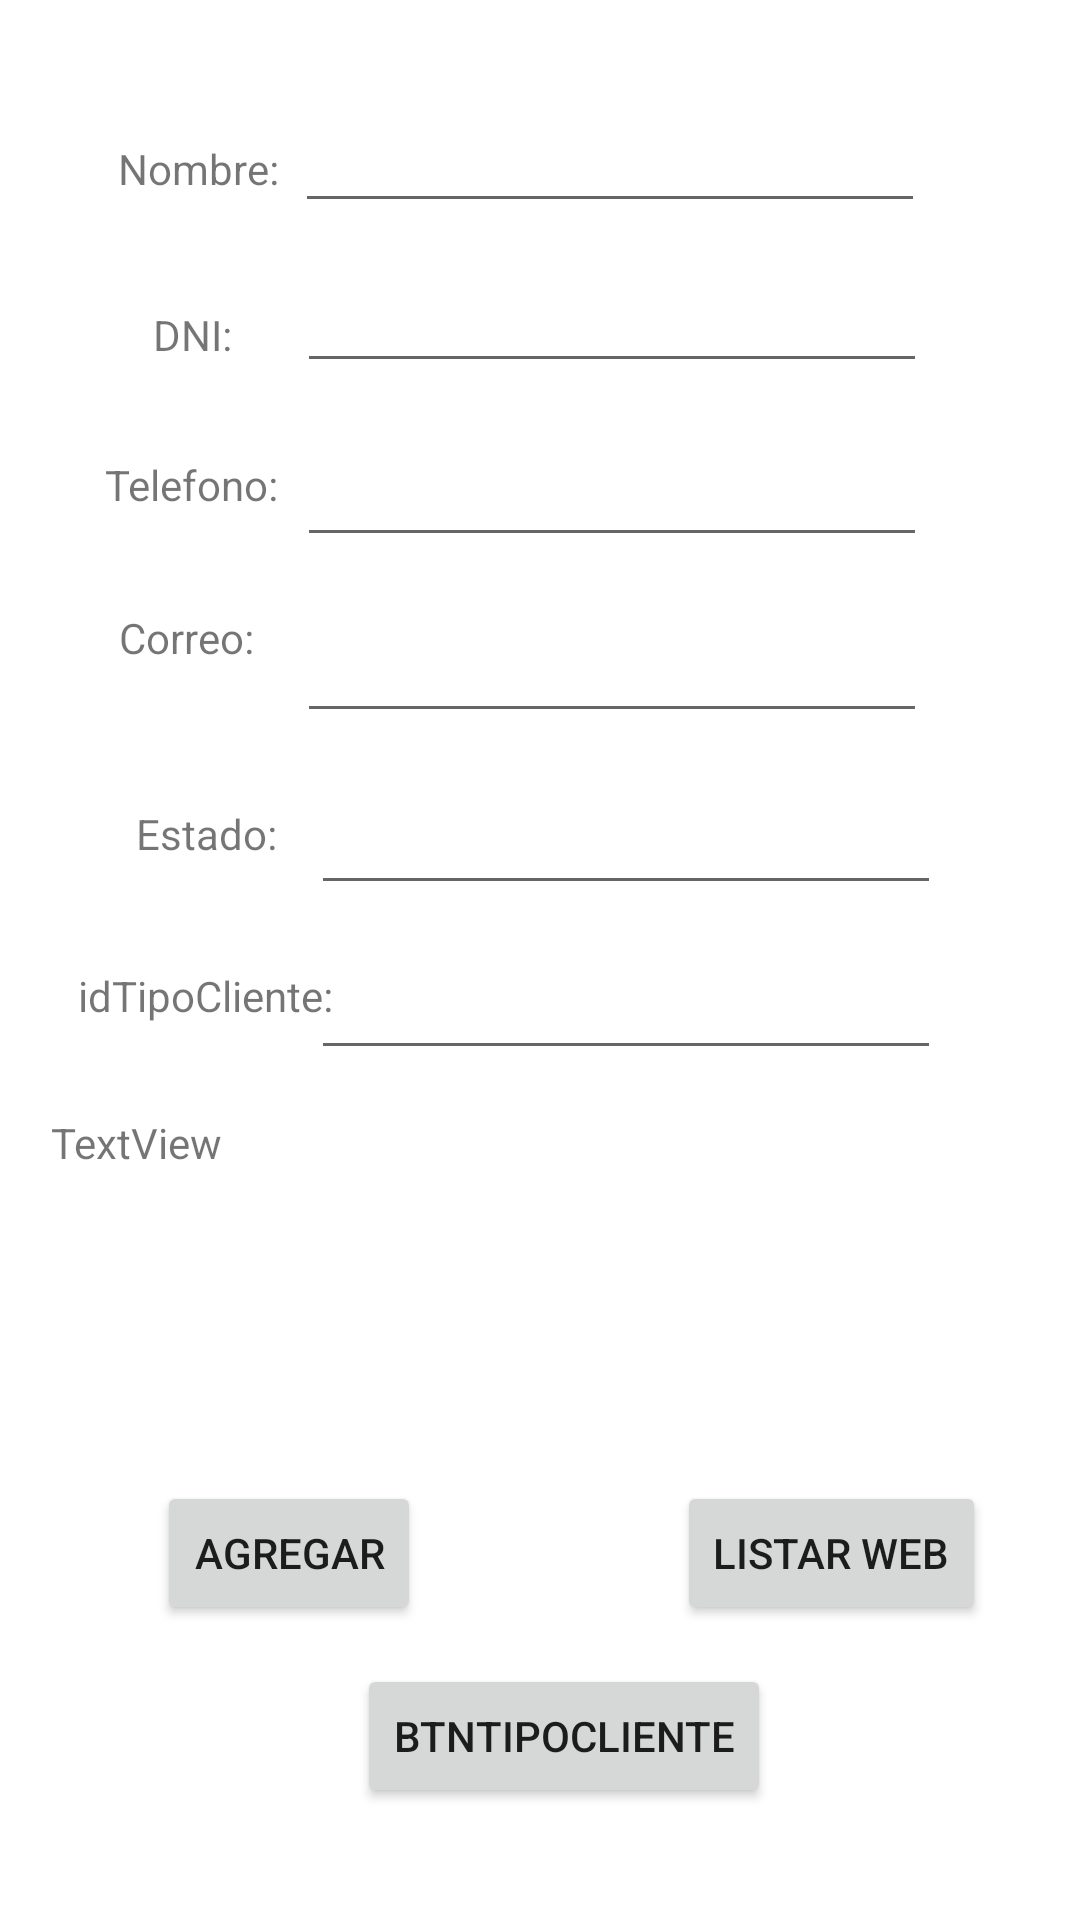

Write the Android layout XML for this screen, with the resource values it uses.
<!-- AndroidManifest.xml: application theme Theme.MyClientesweb -->
<!-- res/layout/activity_main.xml -->
<?xml version="1.0" encoding="utf-8"?>
<androidx.constraintlayout.widget.ConstraintLayout xmlns:android="http://schemas.android.com/apk/res/android"
    xmlns:app="http://schemas.android.com/apk/res-auto"
    xmlns:tools="http://schemas.android.com/tools"
    android:layout_width="match_parent"
    android:layout_height="match_parent"
    tools:context=".MainActivity">

    <Button
        android:id="@+id/btnlistarweb"
        android:layout_width="wrap_content"
        android:layout_height="wrap_content"
        android:text="Listar web"
        app:layout_constraintBottom_toBottomOf="parent"
        app:layout_constraintEnd_toEndOf="parent"
        app:layout_constraintHorizontal_bias="0.878"
        app:layout_constraintStart_toStartOf="parent"
        app:layout_constraintTop_toTopOf="parent"
        app:layout_constraintVertical_bias="0.834" />

    <Button
        android:id="@+id/btnagregarweb"
        android:layout_width="wrap_content"
        android:layout_height="wrap_content"
        android:text="Agregar"
        app:layout_constraintBottom_toBottomOf="parent"
        app:layout_constraintEnd_toEndOf="parent"
        app:layout_constraintHorizontal_bias="0.192"
        app:layout_constraintStart_toStartOf="parent"
        app:layout_constraintTop_toTopOf="parent"
        app:layout_constraintVertical_bias="0.834" />

    <EditText
        android:id="@+id/txtdniCliente"
        android:layout_width="wrap_content"
        android:layout_height="wrap_content"
        android:ems="10"
        android:inputType="textPersonName"
        app:layout_constraintBottom_toBottomOf="parent"
        app:layout_constraintEnd_toEndOf="parent"
        app:layout_constraintHorizontal_bias="0.661"
        app:layout_constraintStart_toStartOf="parent"
        app:layout_constraintTop_toTopOf="parent"
        app:layout_constraintVertical_bias="0.144" />

    <TextView
        android:id="@+id/textView2"
        android:layout_width="wrap_content"
        android:layout_height="wrap_content"
        android:text="DNI:"
        app:layout_constraintBottom_toBottomOf="parent"
        app:layout_constraintEnd_toEndOf="parent"
        app:layout_constraintHorizontal_bias="0.153"
        app:layout_constraintStart_toStartOf="parent"
        app:layout_constraintTop_toTopOf="parent"
        app:layout_constraintVertical_bias="0.164" />

    <TextView
        android:id="@+id/textView"
        android:layout_width="wrap_content"
        android:layout_height="wrap_content"
        android:text="Nombre:"
        app:layout_constraintBottom_toBottomOf="parent"
        app:layout_constraintEnd_toEndOf="parent"
        app:layout_constraintHorizontal_bias="0.128"
        app:layout_constraintStart_toStartOf="parent"
        app:layout_constraintTop_toTopOf="parent"
        app:layout_constraintVertical_bias="0.075" />

    <EditText
        android:id="@+id/txtnombreCliente"
        android:layout_width="wrap_content"
        android:layout_height="wrap_content"
        android:ems="10"
        android:inputType="textPersonName"
        app:layout_constraintBottom_toBottomOf="parent"
        app:layout_constraintEnd_toEndOf="parent"
        app:layout_constraintHorizontal_bias="0.656"
        app:layout_constraintStart_toStartOf="parent"
        app:layout_constraintTop_toTopOf="parent"
        app:layout_constraintVertical_bias="0.055" />

    <EditText
        android:id="@+id/txtcorreoCliente"
        android:layout_width="wrap_content"
        android:layout_height="wrap_content"
        android:ems="10"
        android:inputType="textPersonName"
        app:layout_constraintBottom_toBottomOf="parent"
        app:layout_constraintEnd_toEndOf="parent"
        app:layout_constraintHorizontal_bias="0.661"
        app:layout_constraintStart_toStartOf="parent"
        app:layout_constraintTop_toTopOf="parent"
        app:layout_constraintVertical_bias="0.339" />

    <EditText
        android:id="@+id/txttelefonoCliente"
        android:layout_width="wrap_content"
        android:layout_height="wrap_content"
        android:ems="10"
        android:inputType="textPersonName"
        app:layout_constraintBottom_toBottomOf="parent"
        app:layout_constraintEnd_toEndOf="parent"
        app:layout_constraintHorizontal_bias="0.661"
        app:layout_constraintStart_toStartOf="parent"
        app:layout_constraintTop_toTopOf="parent"
        app:layout_constraintVertical_bias="0.241" />

    <TextView
        android:id="@+id/lblcorreo"
        android:layout_width="wrap_content"
        android:layout_height="wrap_content"
        android:text="Correo:"
        app:layout_constraintBottom_toBottomOf="parent"
        app:layout_constraintEnd_toEndOf="parent"
        app:layout_constraintHorizontal_bias="0.126"
        app:layout_constraintStart_toStartOf="parent"
        app:layout_constraintTop_toTopOf="parent"
        app:layout_constraintVertical_bias="0.327" />

    <EditText
        android:id="@+id/txtestadoCliente"
        android:layout_width="wrap_content"
        android:layout_height="wrap_content"
        android:ems="10"
        android:inputType="textPersonName"
        app:layout_constraintBottom_toBottomOf="parent"
        app:layout_constraintEnd_toEndOf="parent"
        app:layout_constraintHorizontal_bias="0.691"
        app:layout_constraintStart_toStartOf="parent"
        app:layout_constraintTop_toTopOf="parent"
        app:layout_constraintVertical_bias="0.435" />

    <TextView
        android:id="@+id/textView3"
        android:layout_width="wrap_content"
        android:layout_height="wrap_content"
        android:text="Telefono:"
        app:layout_constraintBottom_toBottomOf="parent"
        app:layout_constraintEnd_toEndOf="parent"
        app:layout_constraintHorizontal_bias="0.116"
        app:layout_constraintStart_toStartOf="parent"
        app:layout_constraintTop_toTopOf="parent"
        app:layout_constraintVertical_bias="0.245" />


    <TextView
        android:id="@+id/lblestado"
        android:layout_width="wrap_content"
        android:layout_height="wrap_content"
        android:text="Estado:"
        app:layout_constraintBottom_toBottomOf="parent"
        app:layout_constraintEnd_toEndOf="parent"
        app:layout_constraintHorizontal_bias="0.145"
        app:layout_constraintStart_toStartOf="parent"
        app:layout_constraintTop_toTopOf="parent"
        app:layout_constraintVertical_bias="0.432" />


    <TextView
        android:id="@+id/lblIdTipoCliente"
        android:layout_width="wrap_content"
        android:layout_height="wrap_content"
        android:text="idTipoCliente:"
        app:layout_constraintBottom_toBottomOf="parent"
        app:layout_constraintEnd_toEndOf="parent"
        app:layout_constraintHorizontal_bias="0.095"
        app:layout_constraintStart_toStartOf="parent"
        app:layout_constraintTop_toTopOf="parent"
        app:layout_constraintVertical_bias="0.519" />

    <EditText
        android:id="@+id/txtIdTipoClienteCliente"
        android:layout_width="wrap_content"
        android:layout_height="wrap_content"
        android:ems="10"
        android:inputType="textPersonName"
        app:layout_constraintBottom_toBottomOf="parent"
        app:layout_constraintEnd_toEndOf="parent"
        app:layout_constraintHorizontal_bias="0.691"
        app:layout_constraintStart_toStartOf="parent"
        app:layout_constraintTop_toTopOf="parent"
        app:layout_constraintVertical_bias="0.527" />

    <Button
        android:id="@+id/btnTipoCliente"
        android:layout_width="wrap_content"
        android:layout_height="wrap_content"
        android:text="btnTipoCliente"
        app:layout_constraintBottom_toBottomOf="parent"
        app:layout_constraintEnd_toEndOf="parent"
        app:layout_constraintHorizontal_bias="0.536"
        app:layout_constraintStart_toStartOf="parent"
        app:layout_constraintTop_toTopOf="parent"
        app:layout_constraintVertical_bias="0.937" />

    <TextView
        android:id="@+id/lblInfoIdTipoCliente"
        android:layout_width="330dp"
        android:layout_height="104dp"
        android:text="TextView"
        app:layout_constraintBottom_toBottomOf="parent"
        app:layout_constraintEnd_toEndOf="parent"
        app:layout_constraintHorizontal_bias="0.567"
        app:layout_constraintStart_toStartOf="parent"
        app:layout_constraintTop_toTopOf="parent"
        app:layout_constraintVertical_bias="0.693" />


</androidx.constraintlayout.widget.ConstraintLayout>
<!-- resources referenced by this layout -->
<resources>
  <style name="Theme.MyClientesweb" parent="Theme.MaterialComponents.DayNight.DarkActionBar">
          
          <item name="colorPrimary">@color/purple_500</item>
          <item name="colorPrimaryVariant">@color/purple_700</item>
          <item name="colorOnPrimary">@color/white</item>
          
          <item name="colorSecondary">@color/teal_200</item>
          <item name="colorSecondaryVariant">@color/teal_700</item>
          <item name="colorOnSecondary">@color/black</item>
          
          <item name="android:statusBarColor">?attr/colorPrimaryVariant</item>
          
      </style>
  <!-- not gathered from this repository: default colours our renderer supplied (Android Studio template values) -->
  <color name="purple_500">#FF6200EE</color>
  <color name="purple_700">#FF3700B3</color>
  <color name="teal_200">#FF03DAC5</color>
  <color name="teal_700">#FF018786</color>
  <color name="black">#FF000000</color>
  <color name="white">#FFFFFFFF</color>
</resources>
